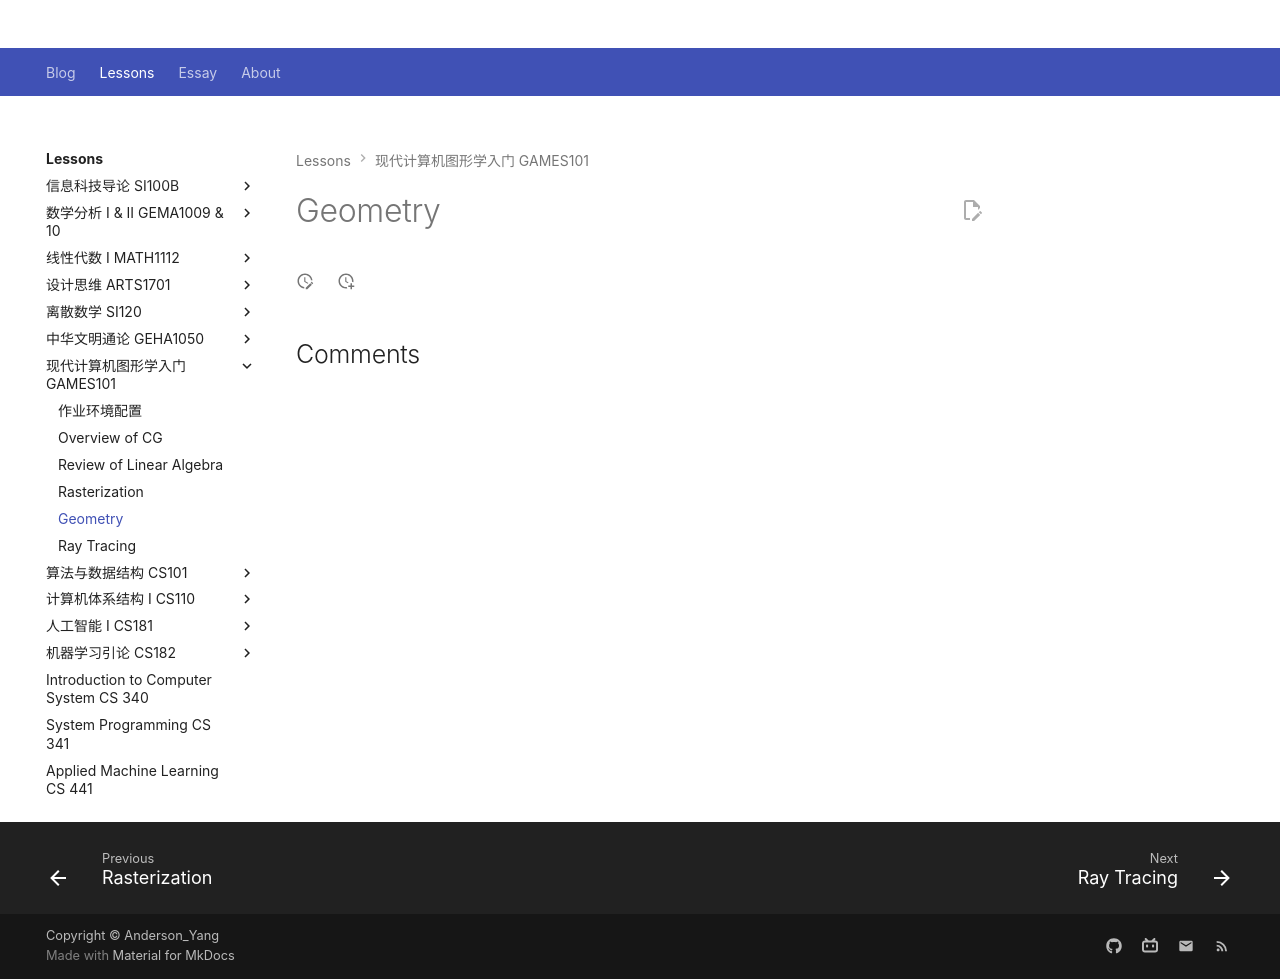

repository: Github-Anderson/Github-Anderson.github.io · page: lessons/GAMES101/geometry/index.html · generator: mkdocs

---
comments: true
---

# Geometry
